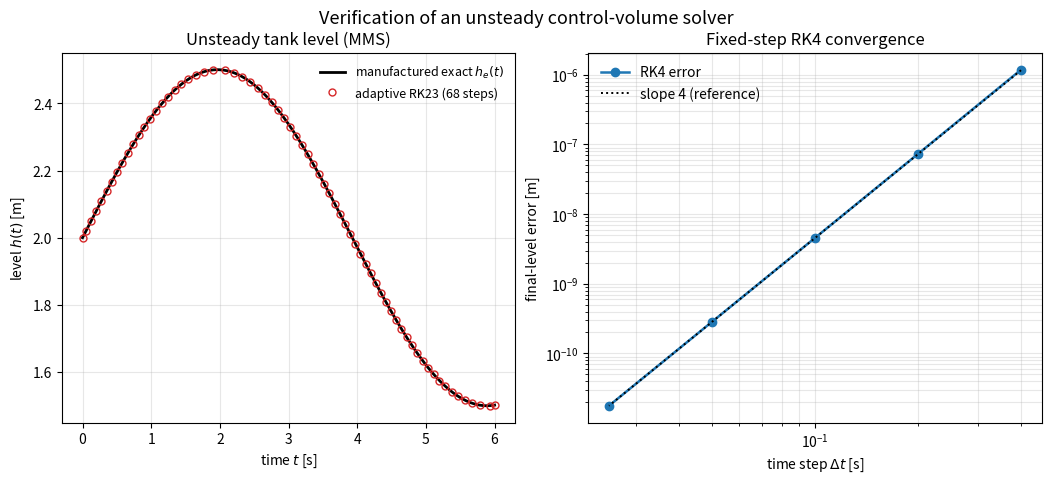

Here is the Python script that generated this plot:
#!/usr/bin/env python3
"""
Example 4.3 -- Advanced verification: unsteady control-volume mass balance by the
Method of Manufactured Solutions, with adaptive time stepping.

The integral mass balance for a tank with time-varying inflow Q_in(t) and a
gravity-driven outflow Q_out(h) = c sqrt(2 g h) is the ordinary differential
equation

        A dh/dt = Q_in(t) - c sqrt(2 g h) .

For a general Q_in(t) there is no closed-form solution, so to verify a solver we
MANUFACTURE one: we pick a smooth target level h_e(t) and define the inflow

        Q_in(t) = A h_e'(t) + c sqrt(2 g h_e(t))

that makes h_e(t) an exact solution by construction.  We take
h_e(t) = H0 + a sin(omega t), which stays safely positive.

The program then (i) integrates the ODE with the fixed-step classical RK4 method
and confirms fourth-order temporal convergence, with Richardson extrapolation and a
Grid Convergence Index on the final level; and (ii) integrates it with an ADAPTIVE
embedded Runge-Kutta method (Bogacki-Shampine RK23) under several tolerances,
reporting the achieved error, the number of steps, and the CPU time -- showing how
error control trades work for accuracy.  Only numpy and matplotlib are used; no
random numbers are involved.
"""

import time
import numpy as np
import matplotlib
matplotlib.use("Agg")
import matplotlib.pyplot as plt

g = 9.81
A = 1.0            # tank area [m^2]
c = 0.02           # outflow coefficient [m^2]
H0, aa, om = 2.0, 0.5, 0.8
Tend = 6.0

def h_exact(t):   return H0 + aa*np.sin(om*t)
def dh_exact(t):  return aa*om*np.cos(om*t)
def Q_in(t):      return A*dh_exact(t) + c*np.sqrt(2*g*h_exact(t))
def f(t, h):      return (Q_in(t) - c*np.sqrt(2*g*max(h, 0.0)))/A

def rk4_fixed(dt):
    n = int(round(Tend/dt)); t, h = 0.0, h_exact(0.0)
    for _ in range(n):
        k1 = f(t, h)
        k2 = f(t+0.5*dt, h+0.5*dt*k1)
        k3 = f(t+0.5*dt, h+0.5*dt*k2)
        k4 = f(t+dt,     h+dt*k3)
        h += dt/6.0*(k1+2*k2+2*k3+k4); t += dt
    return h

print("Example 4.3  Unsteady control volume (MMS) + adaptive time stepping\n")
print(f"  Manufactured level h_e(t) = {H0} + {aa} sin({om} t),  0 <= t <= {Tend}")
print(f"  Exact final level h_e(T) = {h_exact(Tend):.8f} m\n")

# ---- (i) fixed-step RK4 temporal convergence -------------------------------
print("  Fixed-step RK4 temporal convergence:")
print(f"    {'dt':>10} {'final h':>14} {'error':>13} {'order':>8}")
he = h_exact(Tend); prev = None; rows = []
for dt in [0.4, 0.2, 0.1, 0.05, 0.025]:   # stop above the ~1e-13 round-off floor
    hh = rk4_fixed(dt); err = abs(hh - he)
    order = np.log(prev/err)/np.log(2) if prev else float("nan")
    print(f"    {dt:10.5f} {hh:14.8f} {err:13.4e} {order:8.3f}")
    rows.append((dt, hh, err)); prev = err
p_obs = np.log(rows[-2][2]/rows[-1][2])/np.log(rows[-2][0]/rows[-1][0])
print(f"\n  Observed temporal order: p = {p_obs:.3f}")
assert 3.8 < p_obs < 4.2, "RK4 did not achieve fourth-order time accuracy"

# Richardson + GCI on the final level (r=2, three finest grids)
h3, h2, h1 = rows[-3][1], rows[-2][1], rows[-1][1]
r = 2.0
p_r = np.log(abs((h3-h2)/(h2-h1)))/np.log(r)
h_ext = h1 + (h1-h2)/(r**p_r - 1)
Fs = 1.25
GCI = Fs*abs((h1-h2)/h1)/(r**p_r - 1)
print("  Richardson extrapolation of the final level:")
print(f"    observed order p      = {p_r:.3f}")
print(f"    extrapolated h(dt->0) = {h_ext:.10f} m")
print(f"    exact h               = {he:.10f} m")
print(f"    |h_ext - exact|       = {abs(h_ext-he):.2e} m")
print(f"    GCI_fine (Fs={Fs})     = {GCI*100:.3e} %")
assert abs(h_ext - he) < 1e-6, "Richardson estimate inconsistent with exact"
print("  PASS: RK4 fourth order; Richardson recovers the exact final level.\n")

# ---- (ii) adaptive embedded RK23 (Bogacki-Shampine) ------------------------
def rk23_adaptive(tol):
    """Adaptive Bogacki-Shampine RK23 with PI step control; returns (maxerr, nsteps, T, H)."""
    t, h = 0.0, h_exact(0.0)
    dt = 0.05
    ts = [t]; hs = [h]; nsteps = 0; maxerr = 0.0
    while t < Tend - 1e-14:
        dt = min(dt, Tend - t)
        k1 = f(t, h)
        k2 = f(t+0.5*dt,  h+0.5*dt*k1)
        k3 = f(t+0.75*dt, h+0.75*dt*k2)
        h3 = h + dt*(2*k1 + 3*k2 + 4*k3)/9.0         # 3rd-order solution
        k4 = f(t+dt, h3)
        h2 = h + dt*(7*k1 + 6*k2 + 8*k3 + 3*k4)/24.0 # 2nd-order solution
        errest = abs(h3 - h2)
        tolabs = tol*(1 + abs(h))
        if errest <= tolabs or dt < 1e-9:
            t += dt; h = h3
            ts.append(t); hs.append(h); nsteps += 1
            maxerr = max(maxerr, abs(h - h_exact(t)))
        # PI-like step update
        fac = 0.9*(tolabs/max(errest, 1e-16))**(1/3)
        dt *= min(4.0, max(0.2, fac))
    return maxerr, nsteps, np.array(ts), np.array(hs)

print("  Adaptive embedded RK23 (error-controlled):")
print(f"    {'tol':>10} {'steps':>7} {'max error':>13} {'CPU [ms]':>10}")
for tol in [1e-3, 1e-4, 1e-5, 1e-6, 1e-7]:
    t0 = time.perf_counter()
    me, ns, T, Hh = rk23_adaptive(tol)
    cpu = (time.perf_counter()-t0)*1e3
    print(f"    {tol:10.0e} {ns:7d} {me:13.4e} {cpu:10.3f}")
me, ns, T_ad, H_ad = rk23_adaptive(1e-6)
assert me < 1e-4, "adaptive integrator did not meet its tolerance"
print("  PASS: adaptive stepping controls the error; cost grows as tol tightens.\n")

# ---- figure -----------------------------------------------------------------
fig, (ax1, ax2) = plt.subplots(1, 2, figsize=(10.4, 4.5), constrained_layout=True)
tt = np.linspace(0, Tend, 300)
ax1.plot(tt, h_exact(tt), "k-", lw=2, label="manufactured exact $h_e(t)$")
ax1.plot(T_ad, H_ad, "o", ms=5, mfc="none", mec="C3",
         label=f"adaptive RK23 ({len(T_ad)-1} steps)")
ax1.set_xlabel("time $t$ [s]"); ax1.set_ylabel("level $h(t)$ [m]")
ax1.set_title("Unsteady tank level (MMS)")
ax1.legend(frameon=False, fontsize=9); ax1.grid(alpha=0.3)
dts = np.array([r[0] for r in rows]); es = np.array([r[2] for r in rows])
ax2.loglog(dts, es, "o-", lw=1.8, label="RK4 error")
ax2.loglog(dts, es[-1]*(dts/dts[-1])**4, "k:", lw=1.4, label="slope 4 (reference)")
ax2.set_xlabel("time step $\\Delta t$ [s]"); ax2.set_ylabel("final-level error [m]")
ax2.set_title("Fixed-step RK4 convergence")
ax2.legend(frameon=False); ax2.grid(alpha=0.3, which="both")
fig.suptitle("Verification of an unsteady control-volume solver", y=1.04, fontsize=13)
fig.savefig("fig4_3_unsteady.png", dpi=150, bbox_inches="tight")
print("  Wrote fig4_3_unsteady.png")
